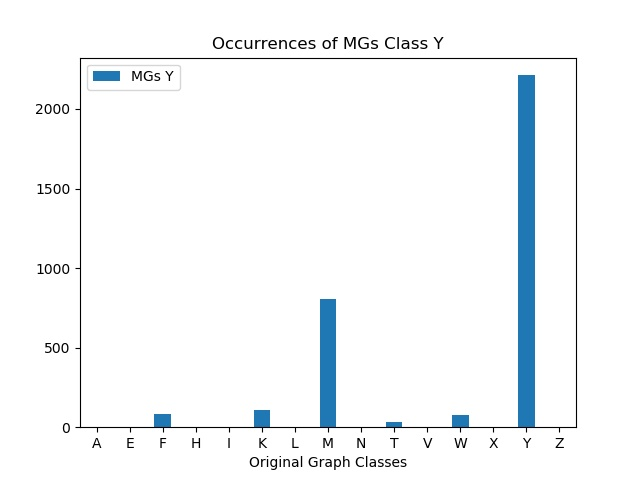

Source data for this figure (header and first rows):
, MGs Y
A, 0
E, 2
F, 82
H, 0
I, 0
K, 108
L, 0
M, 806
N, 0
T, 32
V, 0
W, 78
X, 0
Y, 2212
Z, 0
